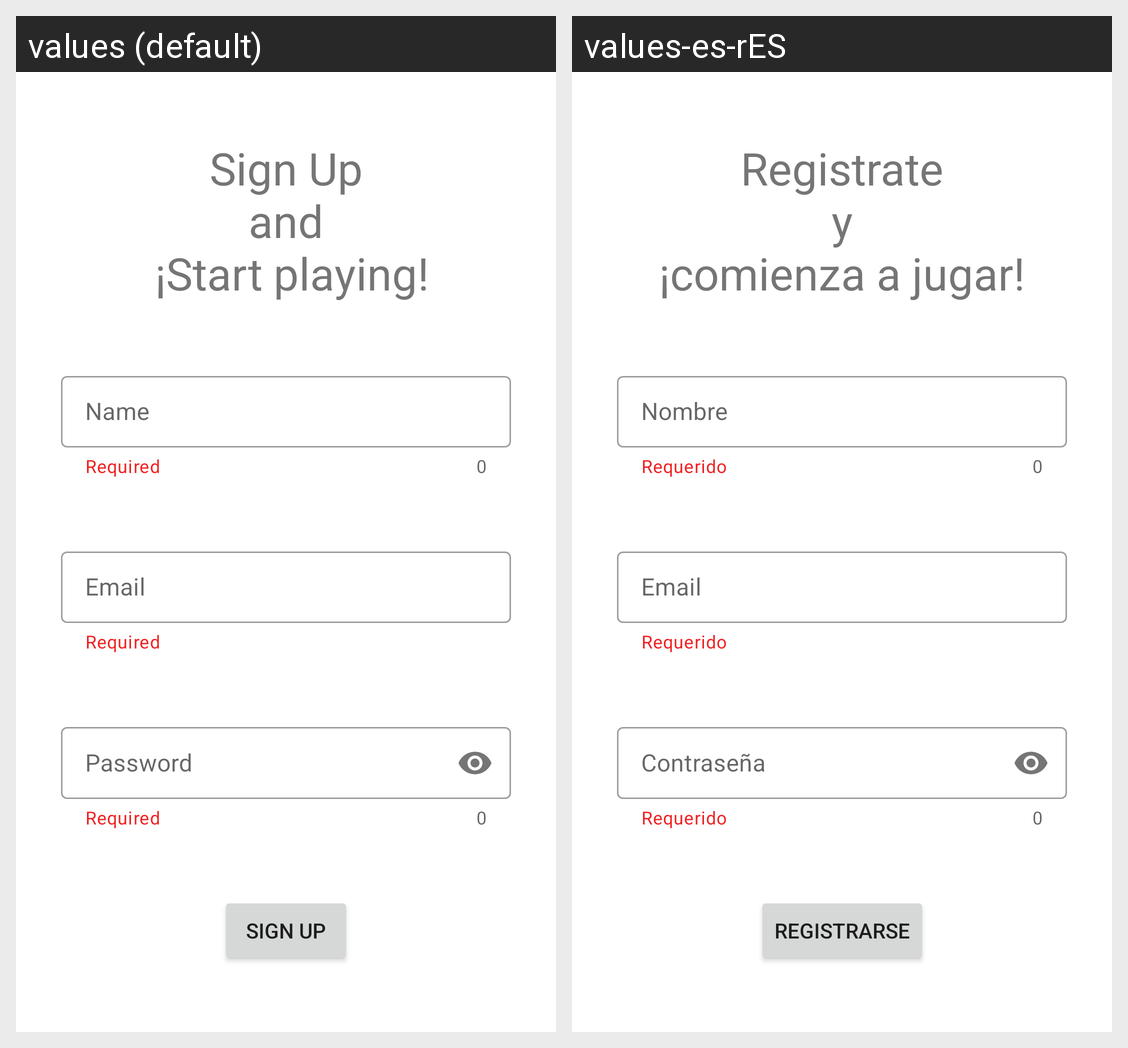

Here is an Android app screen in its default locale and in the app's own translations. Write out the translated-string differences for the strings that appear on this screen.
Android screen res/layout/fragment_registro.xml rendered under 2 locales, left to right: values (default), values-es-rES. Device: Nexus 5 (rendered at 1080×1920; each locale shown at half size, 540×960, under a caption strip naming it); theme Theme.ProyectoFinal.
Strings drawn on this screen, with the default value and each locale's value (text and hints the layout hard-codes, and strings that could not be matched under every locale, appear in the picture but are not listed):

txtRegistro
  values: Sign Up
       and 
       ¡Start playing!
  values-es-rES: Registrate
      y
      ¡comienza a jugar!

requerido
  values: Required
  values-es-rES: Requerido

introNombre
  values: Name
  values-es-rES: Nombre

introEmail
  values: Email
  values-es-rES: Email

introPass
  values: Password
  values-es-rES: Contraseña

btnRegistrar
  values: Sign Up
  values-es-rES: Registrarse
